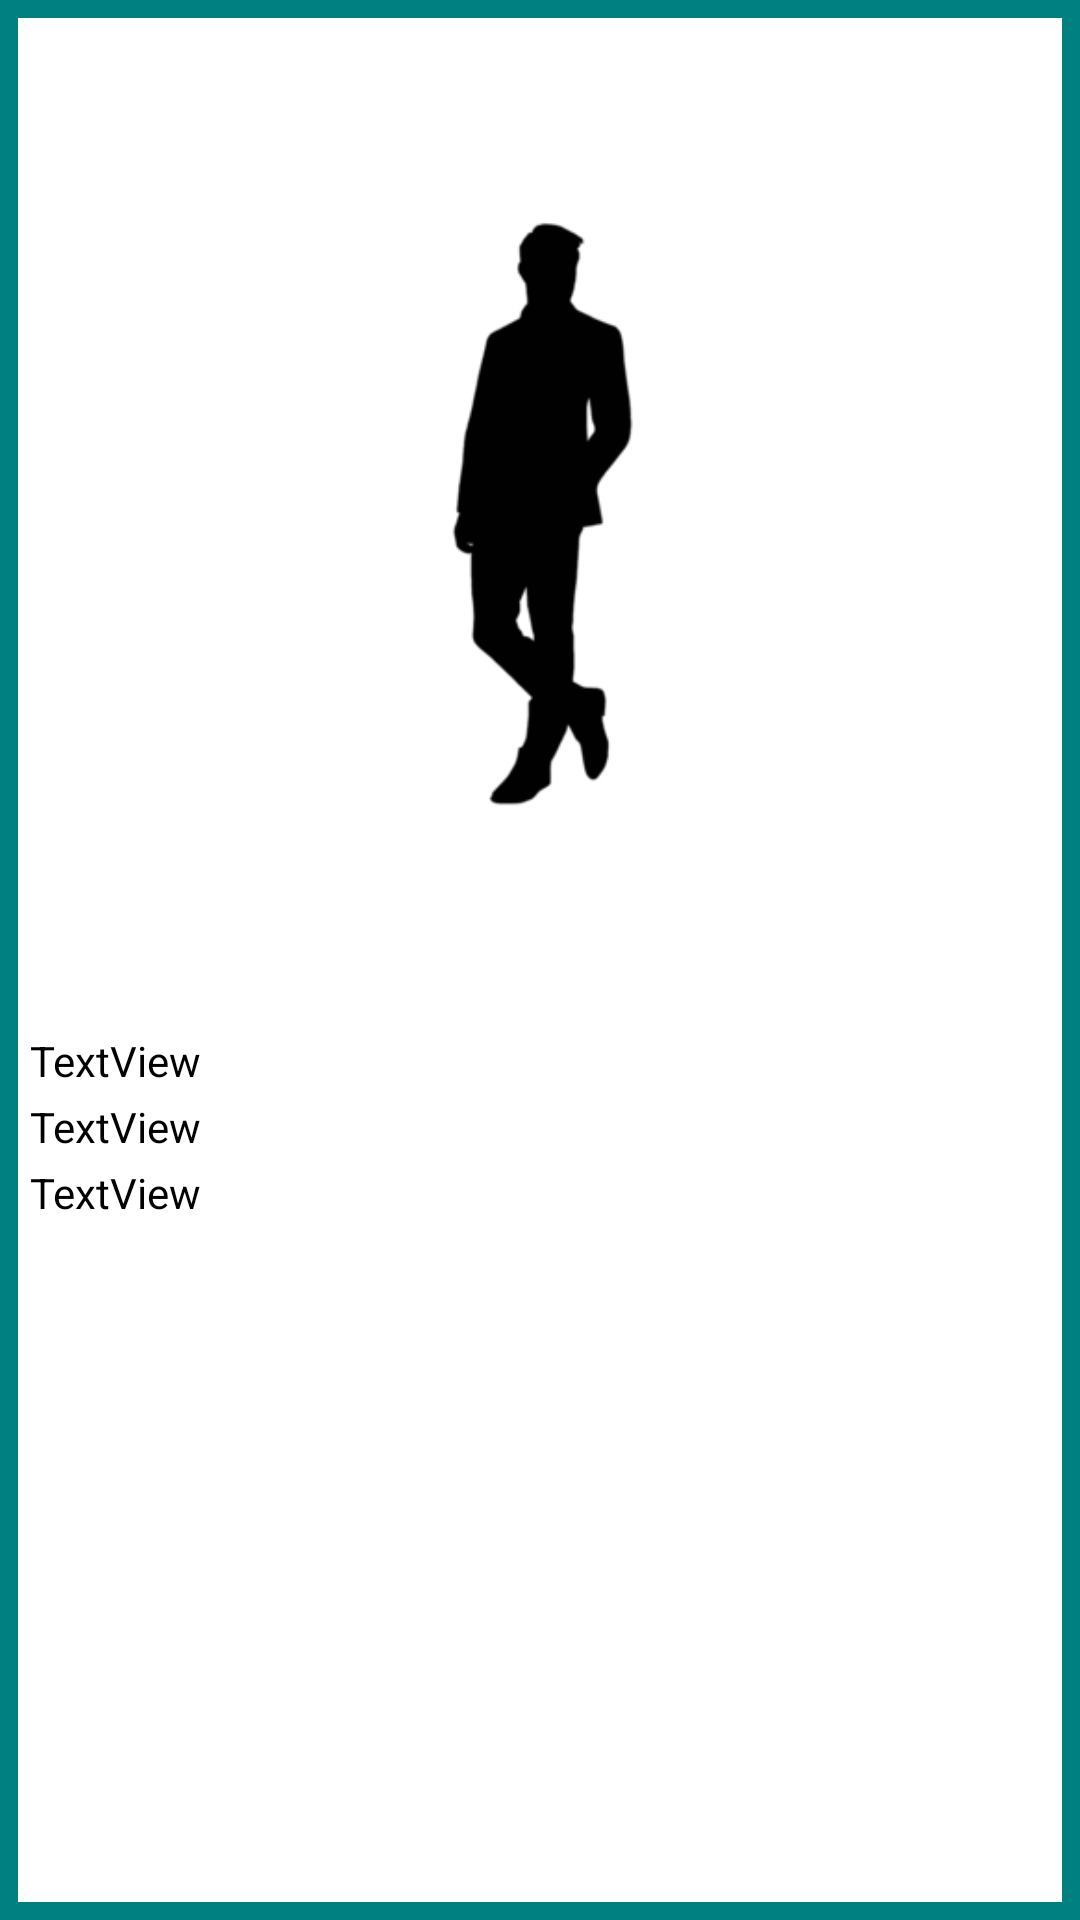

Layout XML and referenced resources for this Android screen:
<!-- AndroidManifest.xml: application theme AppTheme -->
<!-- res/layout/custom_layout.xml -->
<?xml version="1.0" encoding="utf-8"?>
<RelativeLayout
    xmlns:android="http://schemas.android.com/apk/res/android"
    xmlns:app="http://schemas.android.com/apk/res-auto"
    xmlns:tools="http://schemas.android.com/tools"
    android:layout_width="match_parent"
    android:background="@drawable/custom_border"
    android:layout_margin="3dp"
    android:layout_height="wrap_content">



    <ImageView
        android:id="@+id/productIcon"
        android:layout_width="200dp"
        android:layout_height="wrap_content"
        android:layout_alignParentTop="true"

        android:layout_centerHorizontal="true"
        app:layout_constraintBottom_toBottomOf="parent"
        app:layout_constraintEnd_toEndOf="parent"
        app:layout_constraintHorizontal_bias="0.032"
        app:layout_constraintStart_toStartOf="parent"
        app:layout_constraintTop_toTopOf="parent"
        app:layout_constraintVertical_bias="0.021"
        app:srcCompat="@drawable/mensicons" />

    <TextView
        android:id="@+id/productText"
        android:layout_width="300dp"
        android:layout_height="20dp"
        android:layout_below="@+id/productIcon"
        android:layout_marginTop="10dp"
        android:text="TextView"

        android:textAppearance="@style/TextAppearance.AppCompat"
        app:layout_constraintBottom_toBottomOf="parent"
        app:layout_constraintEnd_toEndOf="parent"
        app:layout_constraintHorizontal_bias="0.619"
        app:layout_constraintStart_toStartOf="parent"
        app:layout_constraintTop_toTopOf="parent"
        app:layout_constraintVertical_bias="0.776" />

    <TextView
        android:id="@+id/priceText"
        android:layout_width="350dp"
        android:layout_height="20dp"
        android:layout_below="@+id/productText"
        android:layout_marginTop="2dp"
        android:text="TextView"
        android:textAppearance="@style/TextAppearance.AppCompat"
         />

    <TextView
        android:id="@+id/descriptionText"
        android:layout_width="350dp"
        android:layout_height="20dp"
        android:layout_below="@+id/priceText"
        android:layout_marginTop="2dp"
        android:text="TextView"

        android:textAppearance="@style/TextAppearance.AppCompat"

        />
    <ImageView
        android:id="@+id/gridFav"
        android:layout_width="50dp"
        android:layout_height="50dp"
        android:visibility="invisible"
        android:layout_marginLeft="110dp"
        android:background="@drawable/favouritesinactive"
        android:text="" />



</RelativeLayout>
<!-- resources referenced by this layout -->
<resources>
  <!-- drawable custom_border (drawable) -->
  <?xml version="1.0" encoding="UTF-8"?>
  <shape xmlns:android="http://schemas.android.com/apk/res/android" android:shape="rectangle">
      <corners android:radius="0dp"/>
      <padding android:left="10dp" android:right="10dp" android:top="10dp" android:bottom="10dp"/>
      <stroke android:width="6dp" android:color="@color/colorAccent"/>
  </shape>
  <!-- drawable mensicons: png bitmap (drawable, 6980 bytes) -->
  <style name="AppTheme" parent="Theme.AppCompat.Light">
          
  
          <item name="colorPrimary">@color/colorPrimary</item>
          <item name="colorPrimaryDark">@color/colorPrimaryDark</item>
          <item name="colorAccent">@color/colorPrimary</item>
          <item name="android:windowBackground">@color/white</item>
          <item name="android:textColor">@color/black</item>
      </style>
  <color name="colorAccent">#008080</color>
  <color name="colorPrimary">#7CFC00</color>
  <color name="colorPrimaryDark">#000000</color>
  <color name="white">#FFFFFF</color>
  <color name="black">#000000</color>
</resources>
